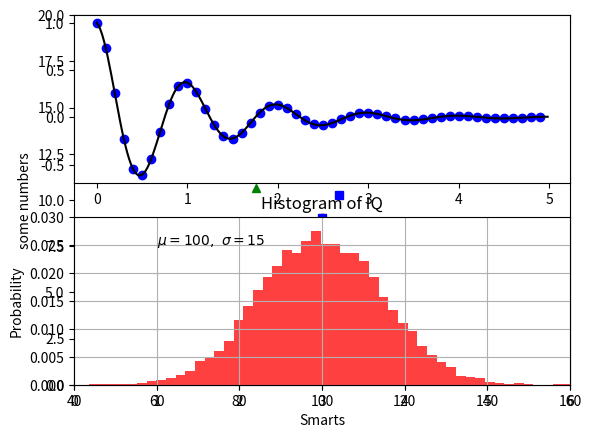

Source code (Python):
import matplotlib.pyplot as plt
plt.plot([1,2,3,4])
plt.ylabel('some numbers')
plt.show()

import matplotlib.pyplot as plt
plt.plot([1,2,3,4], [1,4,9,16], 'ro')
plt.axis([0, 6, 0, 20])
plt.show()

import numpy as np
import matplotlib.pyplot as plt

# evenly sampled time at 200ms intervals
t = np.arange(0., 5., 0.2)

# red dashes, blue squares and green triangles
plt.plot(t, t, 'r--', t, t**2, 'bs', t, t**3, 'g^')
plt.show()

import numpy as np
import matplotlib.pyplot as plt

def function(t):
    return np.exp(-t) * np.cos(2*np.pi*t)

t1 = np.arange(0.0, 5.0, 0.1)
t2 = np.arange(0.0, 5.0, 0.02)

plt.figure(1)
plt.subplot(211)
plt.plot(t1, function(t1), 'bo', t2, function(t2), 'k')

plt.subplot(212)
plt.plot(t2, np.cos(2*np.pi*t2), 'r^')
plt.show()

import numpy as np
import matplotlib.pyplot as plt

# Fixing random state for reproducibility
np.random.seed(19680801)

mu, sigma = 100, 15
x = mu + sigma * np.random.randn(10000)

# the histogram of the data
n, bins, patches = plt.hist(x, 50, density=1, facecolor='red', alpha=0.75)


plt.xlabel('Smarts')
plt.ylabel('Probability')
plt.title('Histogram of IQ')
plt.text(60, .025, r'$\mu=100,\ \sigma=15$')
plt.axis([40, 160, 0, 0.03])
plt.grid(True)
plt.show()















